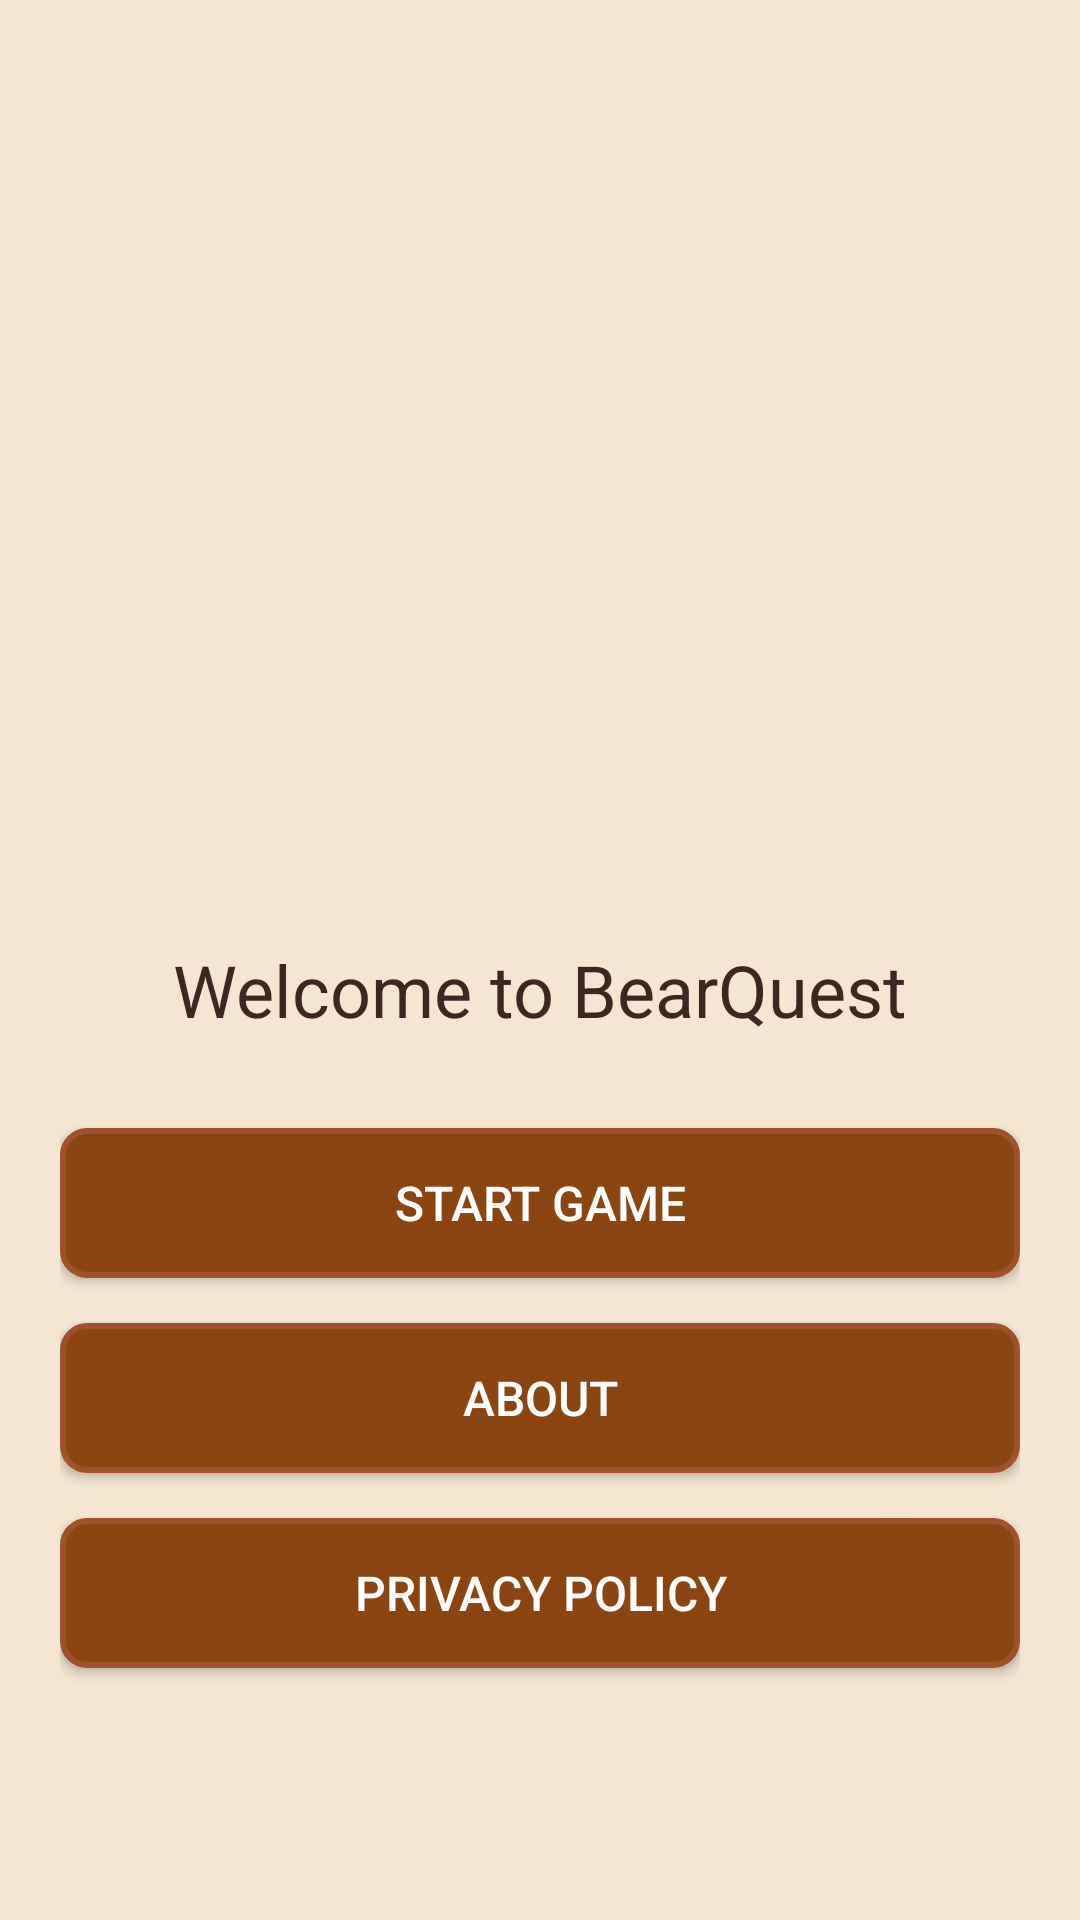

Layout XML and referenced resources for this Android screen:
<!-- AndroidManifest.xml: application theme Theme.BearQuest -->
<!-- res/layout/activity_main.xml -->
<?xml version="1.0" encoding="utf-8"?>
<LinearLayout xmlns:android="http://schemas.android.com/apk/res/android"
    android:layout_width="match_parent"
    android:layout_height="match_parent"
    android:orientation="vertical"
    android:gravity="center"
    android:padding="20dp"
    android:background="@color/background_light">

    <ImageView
        android:id="@+id/main_banner"
        android:layout_width="match_parent"
        android:layout_height="200dp"
        android:contentDescription="@string/app_name"
        android:scaleType="fitCenter"
        android:layout_marginBottom="30dp" />

    <TextView
        android:layout_width="match_parent"
        android:layout_height="wrap_content"
        android:text="@string/main_title"
        android:textSize="24sp"
        android:textColor="@color/text_primary"
        android:gravity="center"
        android:layout_marginBottom="30dp" />

    <Button
        android:id="@+id/btn_start_game"
        android:layout_width="match_parent"
        android:layout_height="50dp"
        android:text="@string/btn_start_game"
        android:background="@drawable/ui_button_primary"
        android:textColor="@color/white"
        android:textSize="16sp"
        android:layout_marginBottom="15dp" />

    <Button
        android:id="@+id/btn_about"
        android:layout_width="match_parent"
        android:layout_height="50dp"
        android:text="@string/btn_about"
        android:background="@drawable/ui_button_primary"
        android:textColor="@color/white"
        android:textSize="16sp"
        android:layout_marginBottom="15dp" />

    <Button
        android:id="@+id/btn_privacy"
        android:layout_width="match_parent"
        android:layout_height="50dp"
        android:text="@string/btn_privacy"
        android:background="@drawable/ui_button_primary"
        android:textColor="@color/white"
        android:textSize="16sp" />

</LinearLayout>
<!-- resources referenced by this layout -->
<resources>
  <color name="background_light">#F5E6D3</color>
  <color name="text_primary">#3E2723</color>
  <color name="white">#FFFFFF</color>
  <!-- drawable ui_button_primary (drawable) -->
  <?xml version="1.0" encoding="utf-8"?>
  <shape xmlns:android="http://schemas.android.com/apk/res/android"
      android:shape="rectangle">
      <solid android:color="@color/color_primary" />
      <corners android:radius="8dp" />
      <stroke android:color="@color/color_accent" android:width="2dp" />
  </shape>
  <string name="app_name">BearQuest</string>
  <string name="btn_about">About</string>
  <string name="btn_privacy">Privacy Policy</string>
  <string name="btn_start_game">Start Game</string>
  <string name="main_title">Welcome to BearQuest</string>
  <style name="Theme.BearQuest" parent="Theme.AppCompat.Light.DarkActionBar">
          <item name="colorPrimary">@color/color_primary</item>
          <item name="colorPrimaryDark">@color/color_accent</item>
          <item name="colorAccent">@color/color_secondary</item>
          <item name="android:textColorPrimary">@color/text_primary</item>
          <item name="android:textColorSecondary">@color/text_secondary</item>
      </style>
  <color name="color_primary">#8B4513</color>
  <color name="color_accent">#A0522D</color>
  <color name="color_secondary">#DEB887</color>
  <color name="text_secondary">#795548</color>
</resources>
